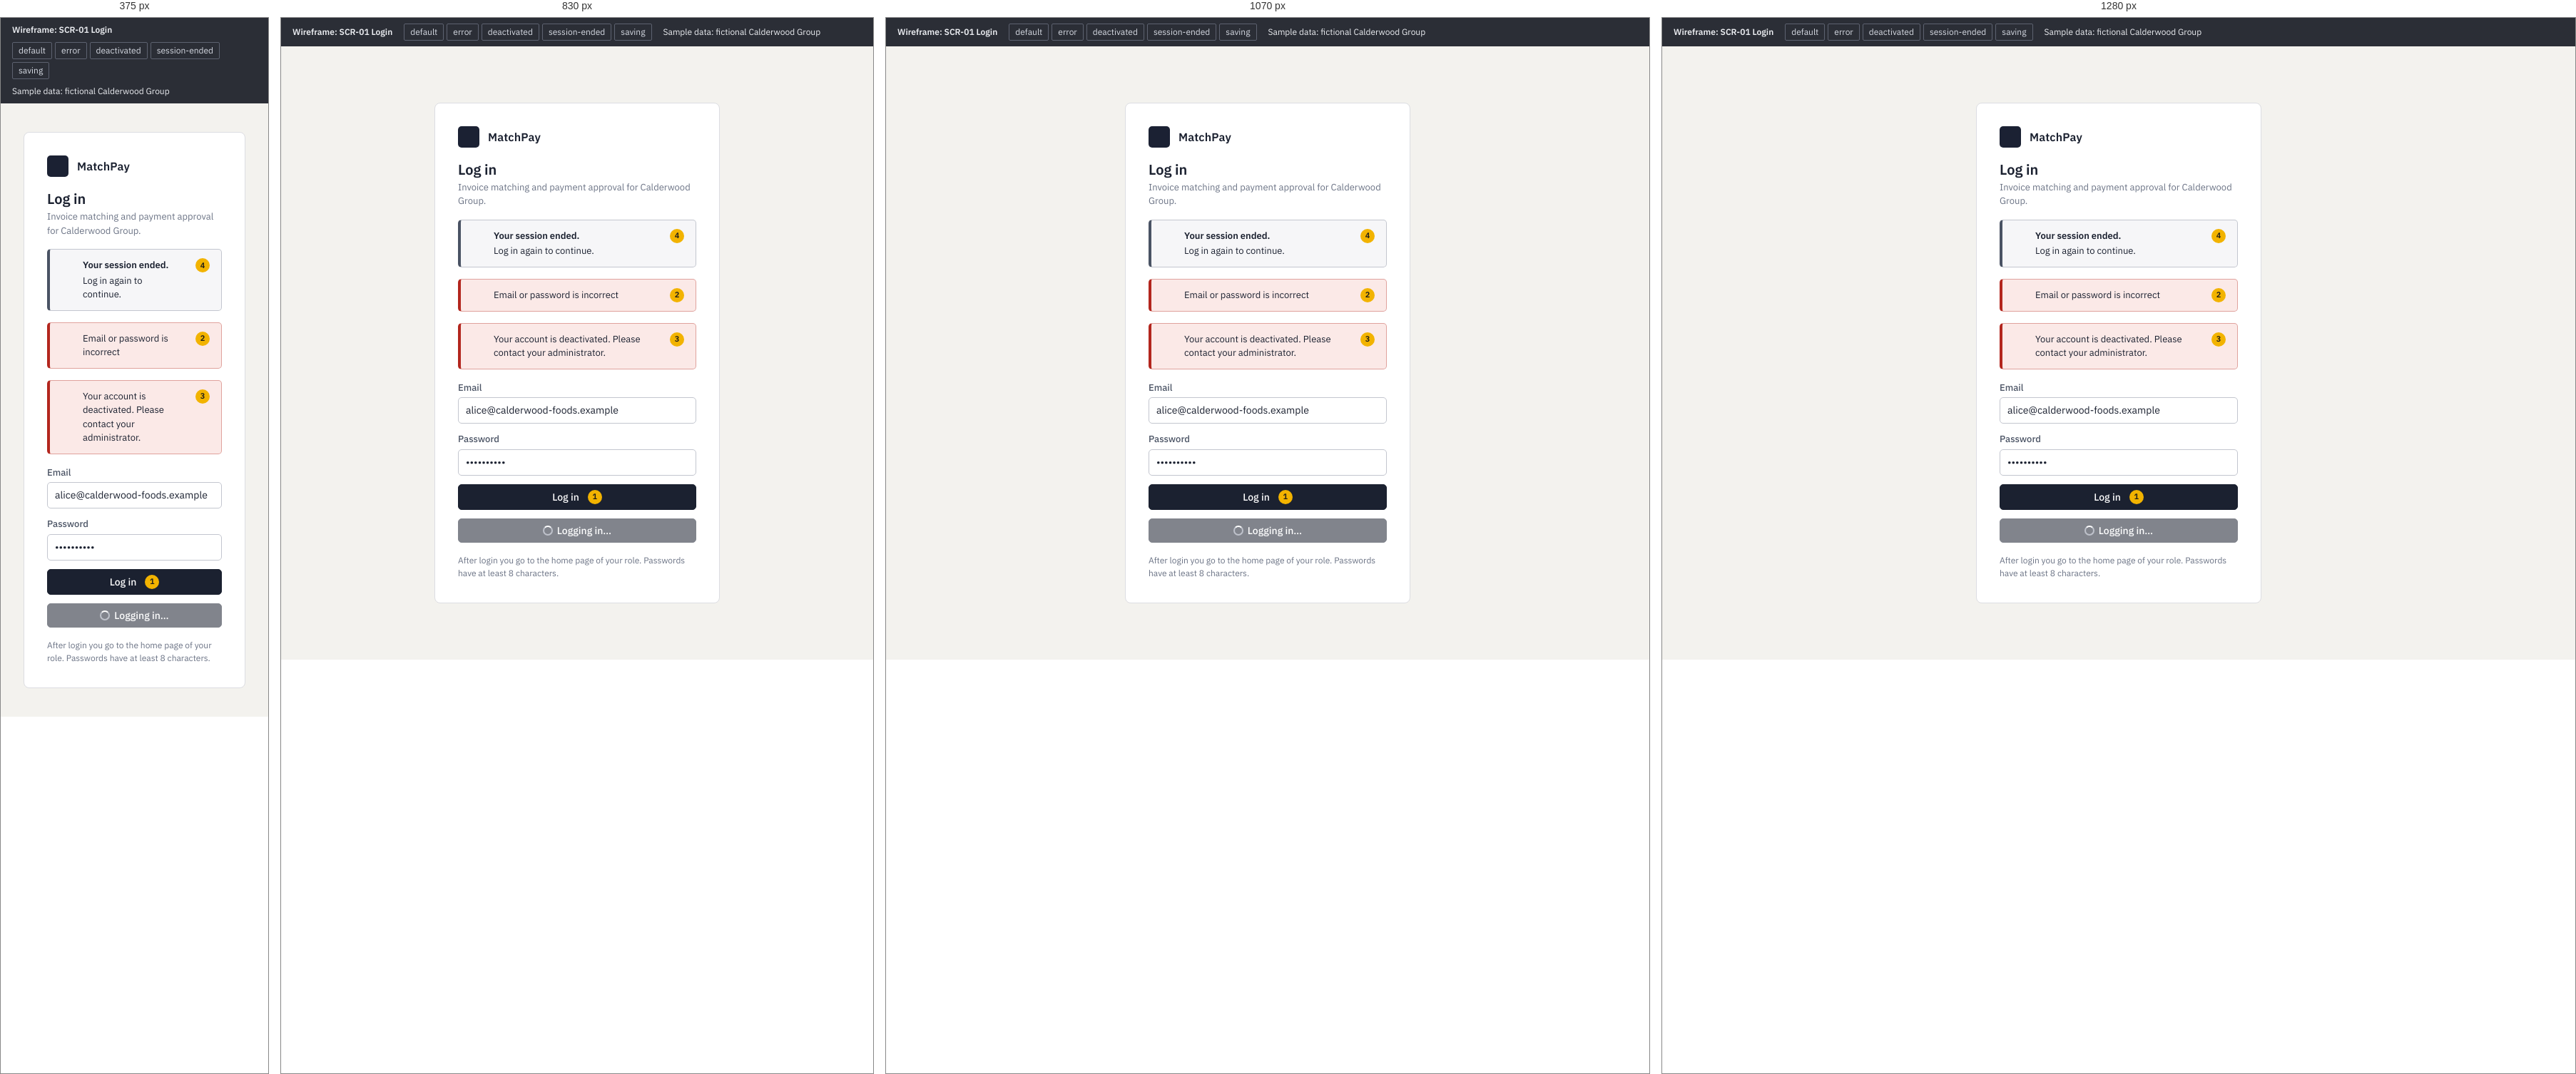
Rendered at 375 px, 830 px, 1070 px and 1280 px, left to right.

<!-- file: 01-login.html -->
<!doctype html>
<html lang="en">
<head>
  <meta charset="utf-8">
  <meta name="viewport" content="width=device-width, initial-scale=1">
  <title>SCR-01 Login — MatchPay wireframe</title>
  <link rel="stylesheet" href="assets/wireframe.css">
</head>
<body data-default-role="ap">

<div class="wf-bar" role="note" aria-label="Wireframe controls">
  <strong>Wireframe: SCR-01 Login</strong>
  <ul class="wf-states" aria-label="State">
    <li><a href="01-login.html">default</a></li>
    <li><a href="01-login.html?state=error">error</a></li>
    <li><a href="01-login.html?state=deactivated">deactivated</a></li>
    <li><a href="01-login.html?state=session-ended">session-ended</a></li>
    <li><a href="01-login.html?state=saving">saving</a></li>
  </ul>
  <span>Sample data: fictional Calderwood Group</span>
</div>

<main class="center-page">
  <div class="card login-card">
    <div class="brand" style="color:var(--ink);padding:0"><span class="brand-mark" style="background:var(--nav);color:#fff"><svg class="i"><use href="#i-stack"></use></svg></span><span class="brand-name">MatchPay</span></div>
    <div>
      <h1 style="font-size:20px;font-weight:600">Log in</h1>
      <p class="muted small">Invoice matching and payment approval for Calderwood Group.</p>
    </div>

    <div class="notice n-info" data-show="session-ended" role="status"><svg class="i"><use href="#i-info"></use></svg><div class="grow"><b>Your session ended.</b><span>Log in again to continue.</span></div><span class="callout" aria-hidden="true">4</span></div>
    <div class="notice n-err" data-show="error" role="alert"><svg class="i"><use href="#i-alert"></use></svg><div class="grow"><span>Email or password is incorrect</span></div><span class="callout" aria-hidden="true">2</span></div>
    <div class="notice n-err" data-show="deactivated" role="alert"><svg class="i"><use href="#i-lock"></use></svg><div class="grow"><span>Your account is deactivated. Please contact your administrator.</span></div><span class="callout" aria-hidden="true">3</span></div>

    <form class="stack" onsubmit="return false">
      <div class="field"><label for="email">Email</label><input class="input" id="email" type="email" value="alice@calderwood-foods.example" autocomplete="username"></div>
      <div class="field"><label for="pw">Password</label><input class="input" id="pw" type="password" value="••••••••••" autocomplete="current-password"></div>
      <button class="btn btn-primary" type="submit" data-hide="saving">Log in<span class="callout" aria-hidden="true">1</span></button>
      <button class="btn btn-primary" type="button" aria-disabled="true" data-show="saving"><span class="spin" style="border-color:#8a90a0;border-top-color:#fff"></span>Logging in…</button>
    </form>
    <p class="xs muted">After login you go to the home page of your role. Passwords have at least 8 characters.</p>
  </div>
</main>

<script src="assets/icons.js"></script>
<script src="assets/states.js"></script>
</body>
</html>


/* @media block from assets/wireframe.css */
@media (max-width: 1180px) {
  .split, .grid-2, .grid-3 { grid-template-columns: 1fr; }
}

/* @media block from assets/wireframe.css */
@media (max-width: 900px) {
  .shell { grid-template-columns: 1fr; }
  .sidebar { flex-direction: row; flex-wrap: wrap; align-items: center; justify-content: space-between; padding: var(--s3) var(--s4); gap: var(--s3); }
  .menu-btn { display: inline-flex; }
  .sidebar nav { display: none; width: 100%; }
  .sidebar.open nav { display: block; }
  .topbar { padding: var(--s2) var(--s4); flex-wrap: wrap; }
  .page { padding: var(--s4) var(--s4) var(--s6); }
  .dl { grid-template-columns: 1fr; gap: 0 var(--s4); }
  .dl dt { margin-top: 6px; }
  .chk { grid-template-columns: 28px 1fr; }
  .chk .res { justify-self: start; }
  .modal-back { padding: var(--s4); }
}

/* @media block from assets/wireframe.css */
@media (max-width: 760px) {
  .tbl.cards thead { position: absolute; width: 1px; height: 1px; overflow: hidden; clip: rect(0 0 0 0); }
  .tbl.cards, .tbl.cards tbody, .tbl.cards tr, .tbl.cards td { display: block; width: 100%; }
  .tbl.cards tr { margin: 0 0 var(--s3); border: 1px solid var(--line); border-radius: var(--r-surface); padding: var(--s2) 0; background: #fff; }
  .tbl.cards td { border: 0; padding: 4px var(--s3); display: grid; grid-template-columns: 110px 1fr; gap: var(--s2); text-align: left; }
  .tbl.cards td::before { content: attr(data-l); color: var(--ink-3); font-size: var(--fs-xs); }
  .tbl.cards td.money { text-align: left; }
  .sticky-sign { position: sticky; bottom: 0; z-index: 10; }
  .hbar { grid-template-columns: 100px 1fr 40px; }
  .page-head h1 { font-size: 20px; }
}

/* @media block from assets/wireframe.css */
@media (max-width: 1180px) { .detail-grid { grid-template-columns: 1fr; grid-template-areas: "head" "act" "ev" "hist"; } .detail-grid > .d-act { position: static; } }

/* @media block from assets/wireframe.css */
@media (max-width: 760px) { .tl { grid-template-columns: 1fr; gap: 2px; } }

/* @media block from assets/wireframe.css */
@media (max-width: 900px) {
  .shell { grid-template-columns: minmax(0, 1fr); }
  .dl-4 { grid-template-columns: 1fr; }
  .detail-grid { grid-template-columns: minmax(0, 1fr); }
  .filters .field, .filters .field.wide { min-width: 0; flex: 1 1 140px; }
  .modal-b .grid-2 { grid-template-columns: 1fr; }
}

/* @media block from assets/wireframe.css */
@media (max-width: 960px) { .mx-cols { grid-template-columns: minmax(0, 1fr); } }

/* @media block from assets/wireframe.css */
@media (max-width: 1180px) { .obj-grid { grid-template-columns: minmax(0, 1fr); } .obj-act { position: static; order: -1; } }

/* @media block from assets/wireframe.css */
@media (max-width: 900px) {
  .page { padding: var(--s4) var(--s4) var(--s6); }
  .kf { grid-template-columns: 1fr 1fr; }
  .drawer { width: 100%; }
  .attn-row { grid-template-columns: 26px minmax(0, 1fr); }
  .attn-row a { grid-column: 2; }
}

/* @media block from assets/wireframe.css */
@media (max-width: 900px) { .settings { grid-template-columns: 1fr; } .subnav { position: static; grid-auto-flow: column; overflow-x: auto; } .fld-row { grid-template-columns: 1fr; } }